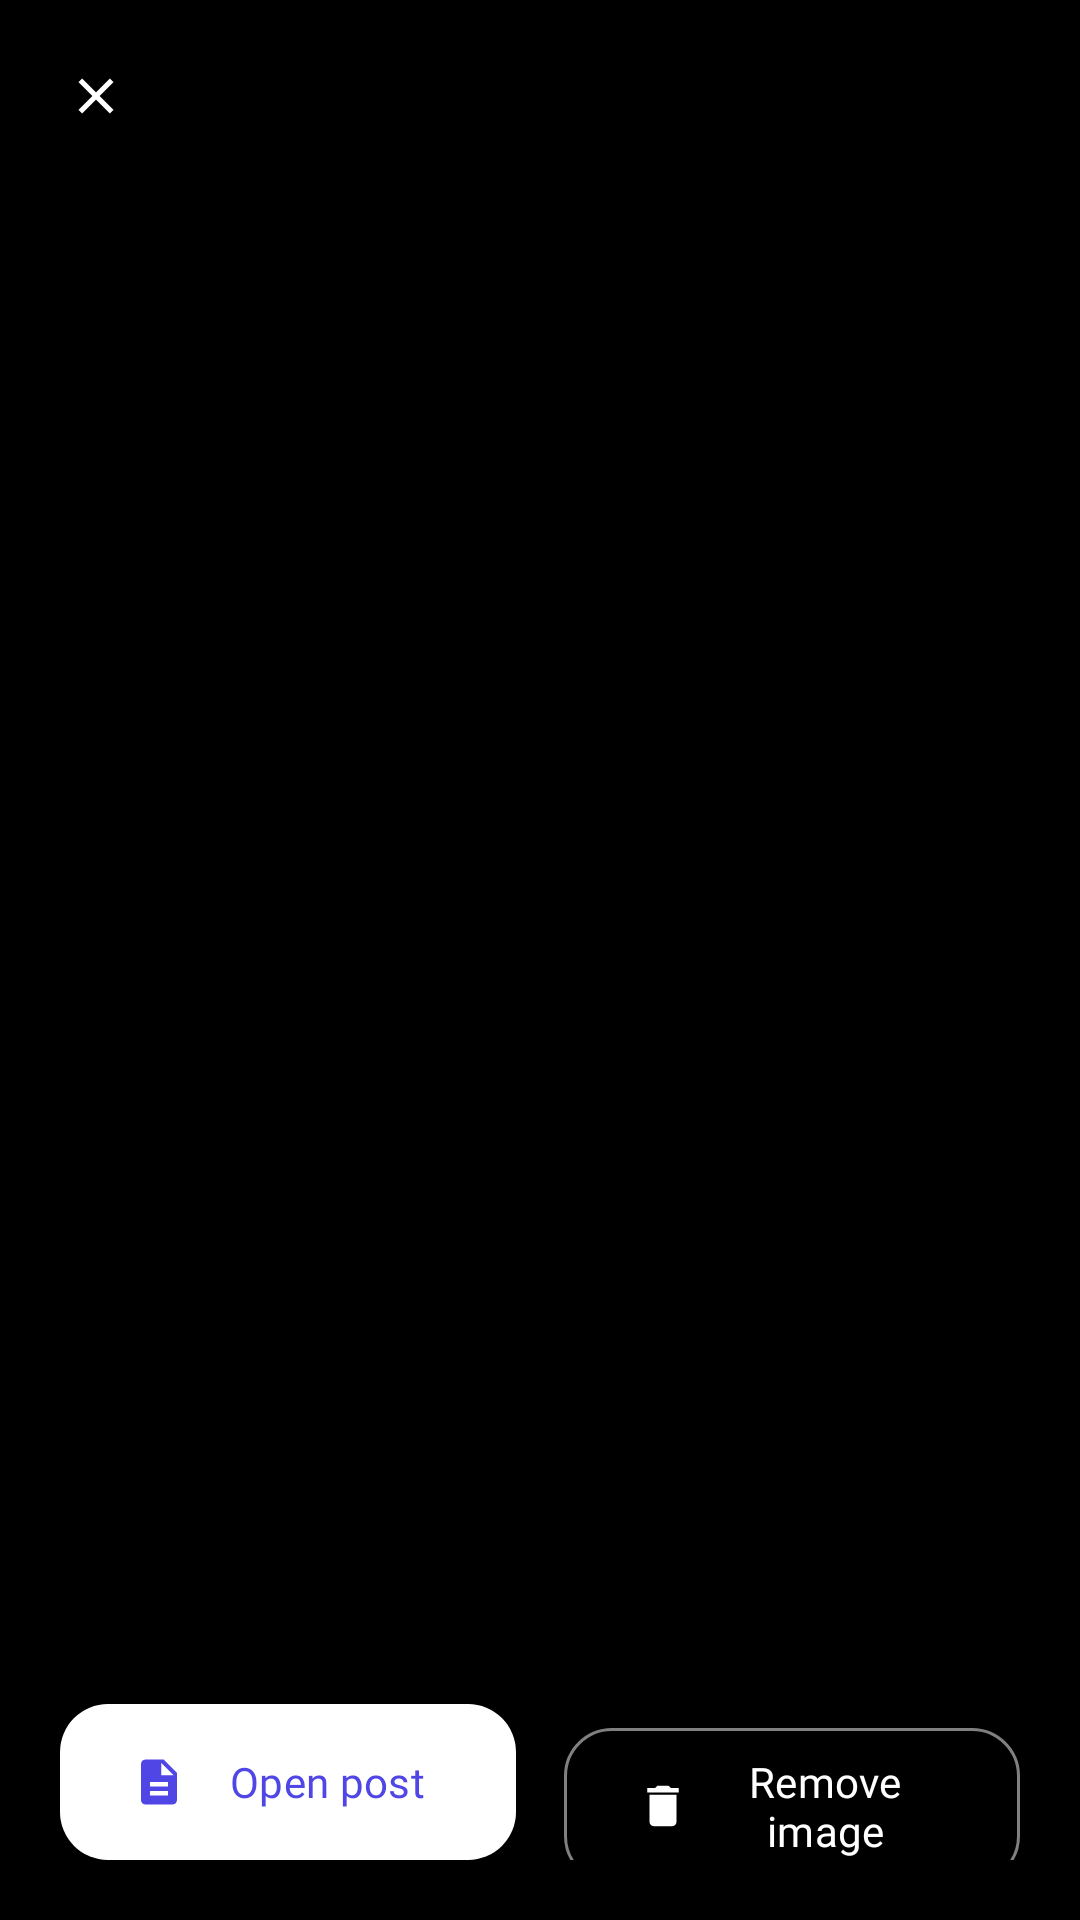

Write the Android layout XML for this screen, with the resource values it uses.
<!-- AndroidManifest.xml: activity theme Theme.BlogSpace.Immersive -->
<!-- res/layout/activity_image_preview.xml -->
<?xml version="1.0" encoding="utf-8"?>
<FrameLayout xmlns:android="http://schemas.android.com/apk/res/android"
    xmlns:app="http://schemas.android.com/apk/res-auto"
    android:id="@+id/root"
    android:layout_width="match_parent"
    android:layout_height="match_parent"
    android:background="@android:color/black">

    <ImageView
        android:id="@+id/image"
        android:layout_width="match_parent"
        android:layout_height="match_parent"
        android:contentDescription="@string/cd_photo_preview"
        android:scaleType="fitCenter" />

    <View
        android:layout_width="match_parent"
        android:layout_height="140dp"
        android:layout_gravity="top"
        android:background="@drawable/bg_scrim_top" />

    <View
        android:layout_width="match_parent"
        android:layout_height="220dp"
        android:layout_gravity="bottom"
        android:background="@drawable/bg_scrim_bottom" />

    <com.google.android.material.button.MaterialButton
        android:id="@+id/btn_close"
        style="@style/Widget.Material3.Button.IconButton"
        android:layout_width="wrap_content"
        android:layout_height="wrap_content"
        android:layout_margin="@dimen/space_s"
        android:contentDescription="@string/action_back"
        app:icon="@drawable/ic_close"
        app:iconTint="@android:color/white" />

    <LinearLayout
        android:id="@+id/bottom"
        android:layout_width="match_parent"
        android:layout_height="wrap_content"
        android:layout_gravity="bottom"
        android:orientation="vertical"
        android:padding="@dimen/screen_padding">

        <TextView
            android:id="@+id/caption"
            android:layout_width="match_parent"
            android:layout_height="wrap_content"
            android:ellipsize="end"
            android:maxLines="2"
            android:textAppearance="?attr/textAppearanceTitleLarge"
            android:textColor="@android:color/white" />

        <LinearLayout
            android:layout_width="match_parent"
            android:layout_height="wrap_content"
            android:layout_marginTop="@dimen/space_l"
            android:orientation="horizontal">

            <com.google.android.material.button.MaterialButton
                android:id="@+id/btn_open_post"
                style="@style/Widget.CH.Button.OnGradient"
                android:layout_width="0dp"
                android:layout_height="wrap_content"
                android:layout_marginEnd="@dimen/space_s"
                android:layout_weight="1"
                android:text="@string/action_open_post"
                app:icon="@drawable/ic_article" />

            <com.google.android.material.button.MaterialButton
                android:id="@+id/btn_remove"
                style="@style/Widget.CH.Button.Outlined"
                android:layout_width="0dp"
                android:layout_height="wrap_content"
                android:layout_marginStart="@dimen/space_s"
                android:layout_weight="1"
                android:text="@string/action_remove_image"
                android:textColor="@android:color/white"
                app:icon="@drawable/ic_delete"
                app:iconTint="@android:color/white"
                app:strokeColor="#80FFFFFF" />
        </LinearLayout>
    </LinearLayout>
</FrameLayout>
<!-- resources referenced by this layout -->
<resources>
  <dimen name="screen_padding">20dp</dimen>
  <dimen name="space_l">16dp</dimen>
  <dimen name="space_s">8dp</dimen>
  <!-- drawable bg_scrim_top (drawable) -->
  <?xml version="1.0" encoding="utf-8"?>
  <shape xmlns:android="http://schemas.android.com/apk/res/android" android:shape="rectangle">
      <gradient android:angle="270" android:endColor="#00000000" android:startColor="#80000000" />
  </shape>
  <!-- drawable ic_article (drawable) -->
  <?xml version="1.0" encoding="utf-8"?>
  <vector xmlns:android="http://schemas.android.com/apk/res/android"
      android:width="24dp"
      android:height="24dp"
      android:tint="?attr/colorControlNormal"
      android:viewportWidth="24"
      android:viewportHeight="24">
      <path
          android:fillColor="@android:color/white"
          android:pathData="M14,2H6c-1.1,0 -1.99,0.9 -1.99,2L4,20c0,1.1 0.89,2 1.99,2H18c1.1,0 2,-0.9 2,-2V8l-6,-6zM16,18H8v-2h8v2zM16,14H8v-2h8v2zM13,9V3.5L18.5,9H13z" />
  </vector>
  <!-- drawable ic_close (drawable) -->
  <?xml version="1.0" encoding="utf-8"?>
  <vector xmlns:android="http://schemas.android.com/apk/res/android"
      android:width="24dp"
      android:height="24dp"
      android:tint="?attr/colorControlNormal"
      android:viewportWidth="24"
      android:viewportHeight="24">
      <path
          android:fillColor="@android:color/white"
          android:pathData="M19,6.41L17.59,5 12,10.59 6.41,5 5,6.41 10.59,12 5,17.59 6.41,19 12,13.41 17.59,19 19,17.59 13.41,12z" />
  </vector>
  <!-- drawable ic_delete (drawable) -->
  <?xml version="1.0" encoding="utf-8"?>
  <vector xmlns:android="http://schemas.android.com/apk/res/android"
      android:width="24dp"
      android:height="24dp"
      android:tint="?attr/colorControlNormal"
      android:viewportWidth="24"
      android:viewportHeight="24">
      <path
          android:fillColor="@android:color/white"
          android:pathData="M6,19c0,1.1 0.9,2 2,2h8c1.1,0 2,-0.9 2,-2V7H6v12zM19,4h-3.5l-1,-1h-5l-1,1H5v2h14V4z" />
  </vector>
  <string name="action_back">Back</string>
  <string name="action_open_post">Open post</string>
  <string name="action_remove_image">Remove image</string>
  <string name="cd_photo_preview">Preview of the attached photo</string>
  <style name="Widget.CH.Button.OnGradient" parent="Widget.CH.Button">
          <item name="backgroundTint">@android:color/white</item>
          <item name="android:textColor">@color/brand_indigo</item>
          <item name="iconTint">@color/brand_indigo</item>
      </style>
  <style name="Widget.CH.Button.Outlined" parent="Widget.Material3.Button.OutlinedButton">
          <item name="android:minHeight">52dp</item>
          <item name="cornerRadius">16dp</item>
          <item name="android:textAppearance">@style/TextAppearance.CH.LabelLarge</item>
          <item name="android:insetTop">0dp</item>
          <item name="android:insetBottom">0dp</item>
      </style>
  <style name="Theme.BlogSpace.Immersive">
          <item name="android:windowBackground">@android:color/black</item>
      </style>
  <style name="Widget.CH.Button" parent="Widget.Material3.Button">
          <item name="android:minHeight">52dp</item>
          <item name="cornerRadius">16dp</item>
          <item name="android:textAppearance">@style/TextAppearance.CH.LabelLarge</item>
          <item name="android:insetTop">0dp</item>
          <item name="android:insetBottom">0dp</item>
      </style>
  <color name="brand_indigo">#4F46E5</color>
  <style name="TextAppearance.CH.LabelLarge" parent="TextAppearance.Material3.LabelLarge">
          <item name="fontFamily">@font/inter_semibold</item>
          <item name="android:fontFamily">@font/inter_semibold</item>
      </style>
</resources>
